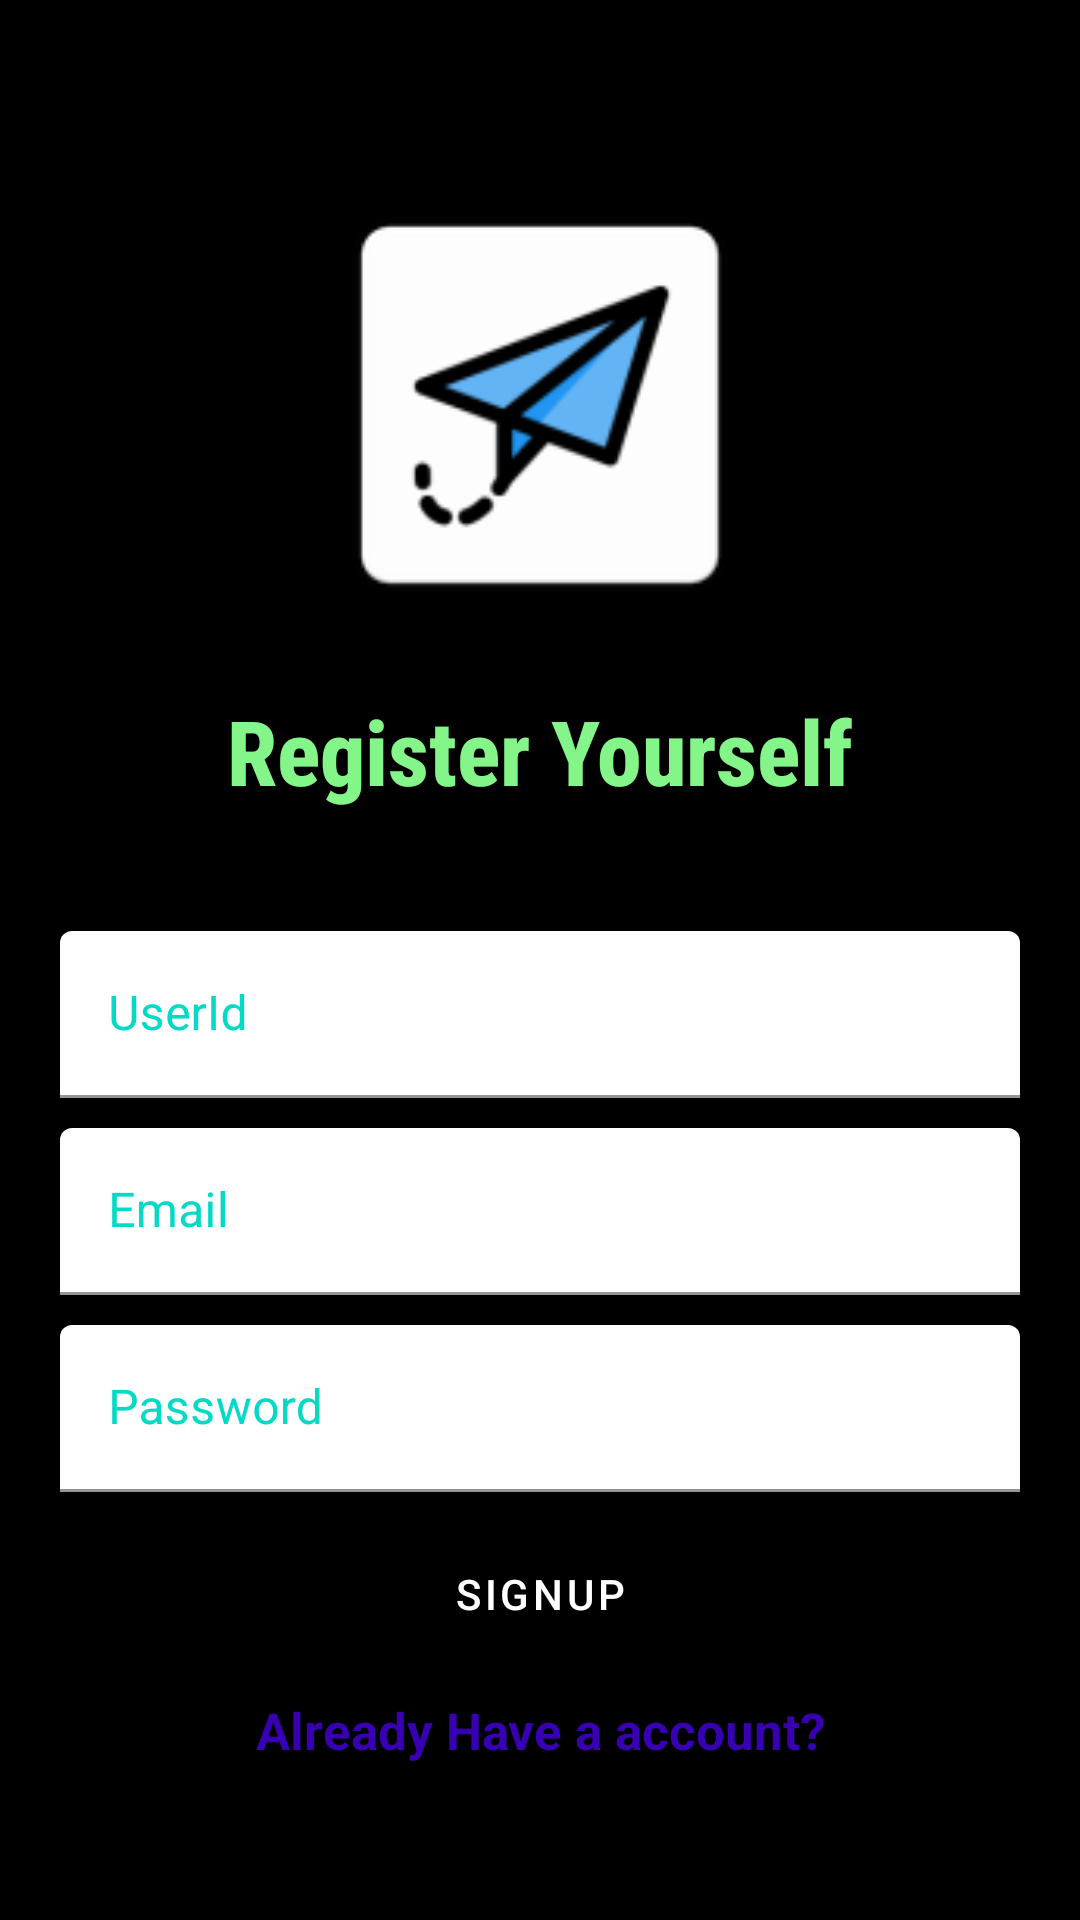

Write the Android layout XML for this screen, with the resource values it uses.
<!-- AndroidManifest.xml: application theme AppTheme -->
<!-- res/layout/activity_signup_activity.xml -->
<?xml version="1.0" encoding="utf-8"?>
<LinearLayout
    xmlns:android="http://schemas.android.com/apk/res/android"
    xmlns:app="http://schemas.android.com/apk/res-auto"
    xmlns:tools="http://schemas.android.com/tools"
    android:layout_width="match_parent"
    android:layout_height="match_parent"
    android:background="#000000"
    tools:context=".Signup_activity">

    <ScrollView
        android:layout_width="match_parent"
        android:layout_height="wrap_content">
        <LinearLayout
            android:layout_marginTop="60dp"
            android:layout_width="match_parent"
            android:layout_height="match_parent"
            android:orientation="vertical">
            <LinearLayout
                android:gravity="center"
                android:orientation="vertical"
                android:layout_width="match_parent"
                android:layout_height="match_parent">


                    <ImageView
                        android:gravity="center"
                        android:layout_width="150dp"
                        android:layout_height="150dp"
                        android:src="@mipmap/jasper"/>
                    <TextView
                        android:layout_marginTop="20dp"
                        android:fontFamily="sans-serif-condensed-medium"
                        android:gravity="center"
                        android:textSize="30dp"
                        android:textStyle="bold"
                        android:text="Register Yourself"
                        android:textColor="#FF84F689"
                        android:layout_width="match_parent"
                        android:layout_height="match_parent"/>

                <LinearLayout
                    android:orientation="vertical"
                    android:layout_marginTop="40dp"
                    android:layout_width="match_parent"
                    android:layout_height="match_parent">
                    <LinearLayout
                        android:layout_width="match_parent"
                        android:layout_height="wrap_content">
                        <com.google.android.material.textfield.TextInputLayout
                            android:layout_marginRight="20dp"
                            android:layout_marginLeft="20dp"
                            android:id="@+id/userid_signup_outlinedTextField"
                            android:outlineAmbientShadowColor="#84F689"
                            app:boxBackgroundColor="#ffffff"
                            app:boxStrokeColor="#84F689"
                            android:outlineSpotShadowColor="#84F689"

                            android:textColorHint="@color/colorAccent"
                            android:layout_width="match_parent"
                            android:layout_height="wrap_content"
                            android:hint="UserId"
                            style="@style/Widget.MaterialComponents.TextInputLayout.FilledBox">

                            <com.google.android.material.textfield.TextInputEditText
                                android:id="@+id/user_id_signup_user"
                                android:layout_width="match_parent"
                                android:layout_height="wrap_content"
                                android:singleLine="true"
                                android:outlineSpotShadowColor="@color/colorPrimary"
                                android:shadowColor="@color/colorPrimary"/>

                        </com.google.android.material.textfield.TextInputLayout>
                    </LinearLayout>
                    <LinearLayout
                        android:layout_marginTop="10dp"
                        android:layout_width="match_parent"
                        android:layout_height="wrap_content">
                        <com.google.android.material.textfield.TextInputLayout
                            android:layout_marginRight="20dp"
                            android:layout_marginLeft="20dp"
                            android:id="@+id/email_signup_outlinedTextField"
                            android:outlineAmbientShadowColor="#84F689"
                            app:boxBackgroundColor="#ffffff"
                            app:boxStrokeColor="#84F689"
                            android:outlineSpotShadowColor="#84F689"

                            android:textColorHint="@color/colorAccent"
                            android:layout_width="match_parent"
                            android:layout_height="wrap_content"
                            android:hint="Email"
                            style="@style/Widget.MaterialComponents.TextInputLayout.FilledBox">

                            <com.google.android.material.textfield.TextInputEditText
                                android:id="@+id/email_signup_user"
                                android:layout_width="match_parent"
                                android:layout_height="wrap_content"
                                android:singleLine="true"
                                android:outlineSpotShadowColor="@color/colorPrimary"
                                android:shadowColor="@color/colorPrimary" />

                        </com.google.android.material.textfield.TextInputLayout>
                    </LinearLayout>
                    <LinearLayout
                        android:layout_marginTop="10dp"
                        android:layout_width="match_parent"
                        android:layout_height="wrap_content">
                        <com.google.android.material.textfield.TextInputLayout
                            android:layout_marginRight="20dp"
                            android:layout_marginLeft="20dp"
                            android:id="@+id/password_signup_outlinedTextField"
                            android:outlineAmbientShadowColor="#84F689"
                            app:boxBackgroundColor="#ffffff"
                            app:boxStrokeColor="#84F689"
                            android:outlineSpotShadowColor="#84F689"

                            android:textColorHint="@color/colorAccent"
                            android:layout_width="match_parent"
                            android:layout_height="wrap_content"
                            android:hint="Password"
                            style="@style/Widget.MaterialComponents.TextInputLayout.FilledBox">

                            <com.google.android.material.textfield.TextInputEditText
                                android:inputType="textPassword"
                                android:id="@+id/password_signup_user"
                                android:layout_width="match_parent"
                                android:layout_height="wrap_content"
                                android:singleLine="true"
                                android:outlineSpotShadowColor="@color/colorPrimary"
                                android:shadowColor="@color/colorPrimary"/>

                        </com.google.android.material.textfield.TextInputLayout>
                    </LinearLayout>

                    <LinearLayout
                        android:layout_marginTop="10dp"
                        android:layout_width="match_parent"
                        android:layout_height="wrap_content">
                        <Button
                            android:id="@+id/signup_screen_signup_btn"
                            android:text="SIGNUP"
                            android:textColor="#ffffff"
                            android:background="@drawable/button_blue_back"
                            android:layout_marginLeft="30dp"
                            android:layout_marginRight="30dp"
                            android:layout_width="match_parent"
                            android:layout_height="wrap_content"/>
                    </LinearLayout>
                    <LinearLayout
                        android:layout_marginTop="10dp"
                        android:layout_width="match_parent"
                        android:layout_height="wrap_content">
                        <TextView
                            android:id="@+id/signup_already_have_an_account"
                            android:textSize="17dp"
                            android:textStyle="bold"
                            android:gravity="center"
                            android:textColor="@color/colorPrimaryDark"
                            android:text="Already Have a account?"
                            android:layout_width="match_parent"
                            android:layout_height="wrap_content"/>
                    </LinearLayout>
                </LinearLayout>

                <LinearLayout
                    android:layout_width="match_parent"
                    android:layout_height="50dp"/>

            </LinearLayout>
        </LinearLayout>

    </ScrollView>

</LinearLayout>
<!-- resources referenced by this layout -->
<resources>
  <!-- mipmap jasper: png bitmap (drawable-v24, 9564 bytes) -->
  <style name="AppTheme" parent="Theme.MaterialComponents.Light.NoActionBar">
          
          <item name="colorPrimary">@color/colorPrimary</item>
          <item name="colorPrimaryDark">@color/colorPrimaryDark</item>
          <item name="colorAccent">@color/colorAccent</item>
      </style>
  <!-- not gathered from this repository: default colours our renderer supplied (Android Studio template values) -->
  <color name="colorPrimary">#FF6200EE</color>
  <color name="colorPrimaryDark">#FF3700B3</color>
  <color name="colorAccent">#FF03DAC5</color>
</resources>
